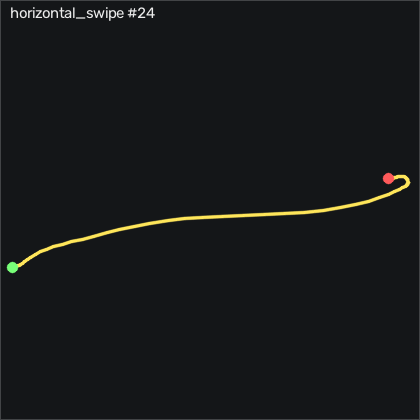

The table this chart was drawn from, first rows:
t_s, ax, ay, az, gx, gy, gz, seq
0.00000, -0.857, 0.181, 0.174, 0.8784, -2.984, -0.1129, 20528
0.01100, -0.854, 0.18, 0.162, 2.371, -2.862, 0.1311, 20529
0.02000, -0.847, 0.182, 0.147, 3.621, -2.71, -0.05185, 20530
0.03000, -0.856, 0.174, 0.156, 4.262, -2.344, -0.5698, 20531
0.04000, -0.875, 0.156, 0.162, 4.811, -1.917, -0.6008, 20532
0.05000, -0.887, 0.139, 0.162, 6, -1.582, 0.3442, 20533
0.06000, -0.894, 0.133, 0.152, 7.798, -1.734, 1.503, 20534
0.07000, -0.892, 0.133, 0.148, 9.902, -2.313, 2.448, 20535
0.08000, -0.889, 0.138, 0.137, 11.98, -2.862, 2.722, 20536
0.09000, -0.888, 0.139, 0.114, 13.84, -3.167, 2.692, 20537
0.1, -0.901, 0.133, 0.09300, 15.36, -3.655, 2.509, 20538
0.11, -0.941, 0.1, 0.06700, 16.43, -4.143, 1.93, 20539
0.12, -1.01, 0.01600, 0.01900, 17.71, -5.393, 1.32, 20540
0.13, -1.092, -0.08400, -0.02300, 20.3, -8.411, 1.015, 20541
0.141, -1.152, -0.186, -0.06400, 24.96, -13.72, 0.8321, 20542
0.15, -1.162, -0.28, -0.09400, 31.49, -20.82, 0.4662, 20543
0.16, -1.142, -0.346, -0.113, 40.15, -28.65, -0.8138, 20544
0.17, -1.069, -0.415, -0.119, 50.57, -36.98, -4.656, 20545
0.18, -0.982, -0.494, -0.124, 63.16, -43.9, -11.36, 20546
0.19, -0.935, -0.576, -0.128, 78.41, -47.89, -20.02, 20547
0.2, -0.902, -0.653, -0.128, 95.63, -49.6, -25.75, 20548
0.21, -0.911, -0.712, -0.133, 114.8, -48.84, -28.1, 20549
0.22, -0.963, -0.752, -0.164, 134.6, -46.49, -28.28, 20550
0.23, -1.031, -0.77, -0.184, 153.9, -45.42, -26.73, 20551
0.24, -1.094, -0.799, -0.215, 171.6, -46.28, -23.13, 20552
0.25, -1.144, -0.831, -0.253, 189.3, -48.35, -16.39, 20553
0.26, -1.13, -0.816, -0.296, 208.6, -52.22, -6.424, 20554
0.271, -1.029, -0.751, -0.365, 229, -57.25, 4.064, 20555
0.28, -0.87, -0.655, -0.436, 249.3, -61.12, 9.826, 20556
0.29, -0.707, -0.562, -0.5, 269, -61.61, 6.015, 20557
0.3, -0.612, -0.439, -0.549, 288.2, -57.31, -3.924, 20558
0.311, -0.608, -0.311, -0.573, 306.5, -47.89, -12.73, 20559
0.32, -0.66, -0.19, -0.543, 323.8, -36.7, -15.78, 20560
0.33, -0.78, -0.04000, -0.607, 343, -24.87, -10.02, 20561
0.34, -0.929, 0.192, -0.774, 362.4, -15.33, 5.466, 20562
0.35, -1.004, 0.474, -0.966, 376.8, -12.43, 25.1, 20563
0.36, -0.998, 0.81, -1.132, 383.6, -14.78, 41.08, 20564
0.37, -0.984, 1.149, -1.225, 381.2, -19.54, 47.27, 20565
0.38, -0.956, 1.507, -1.221, 368.8, -26.89, 43.67, 20566
0.39, -0.905, 1.811, -1.175, 345.3, -36.31, 32.78, 20567
0.4, -0.83, 2.025, -1.039, 311.4, -46.79, 19.4, 20568
0.41, -0.766, 2.131, -0.857, 272.7, -55.12, 2.966, 20569
0.42, -0.658, 2.163, -0.667, 232.7, -62.77, -10.05, 20570
0.43, -0.518, 2.157, -0.504, 194.5, -65.97, -19.72, 20571
0.441, -0.442, 2.091, -0.389, 157.8, -61.22, -27.67, 20572
0.45, -0.474, 1.968, -0.306, 122.8, -50.48, -32.73, 20573
0.46, -0.523, 1.806, -0.236, 91, -39.51, -34.38, 20574
0.47, -0.582, 1.601, -0.182, 63.44, -29.69, -35.23, 20575
0.481, -0.664, 1.401, -0.127, 41.67, -21.98, -37.7, 20576
0.49, -0.734, 1.22, -0.08900, 25.85, -18.29, -41.12, 20577
0.5, -0.797, 1.087, -0.05500, 15.02, -18.5, -44.47, 20578
0.51, -0.83, 0.956, -0.02800, 7.128, -21.37, -46, 20579
0.52, -0.788, 0.855, -0.00300, 1.243, -25.51, -45.63, 20580
0.53, -0.726, 0.794, 0.00400, -2.933, -26.34, -43.92, 20581
0.54, -0.686, 0.731, -0.00100, -7.293, -23.99, -42.67, 20582
0.55, -0.69, 0.69, 0.01900, -11.44, -19.81, -40.33, 20583
0.56, -0.724, 0.66, 0.01600, -16.1, -14.97, -36.42, 20584
0.57, -0.742, 0.594, 0.02900, -21.87, -11.12, -31.73, 20585
0.58, -0.764, 0.503, 0.04000, -26.9, -7.039, -26.06, 20586
0.59, -0.787, 0.413, 0.04700, -29.79, -2.771, -20.6, 20587
... 32 more rows
